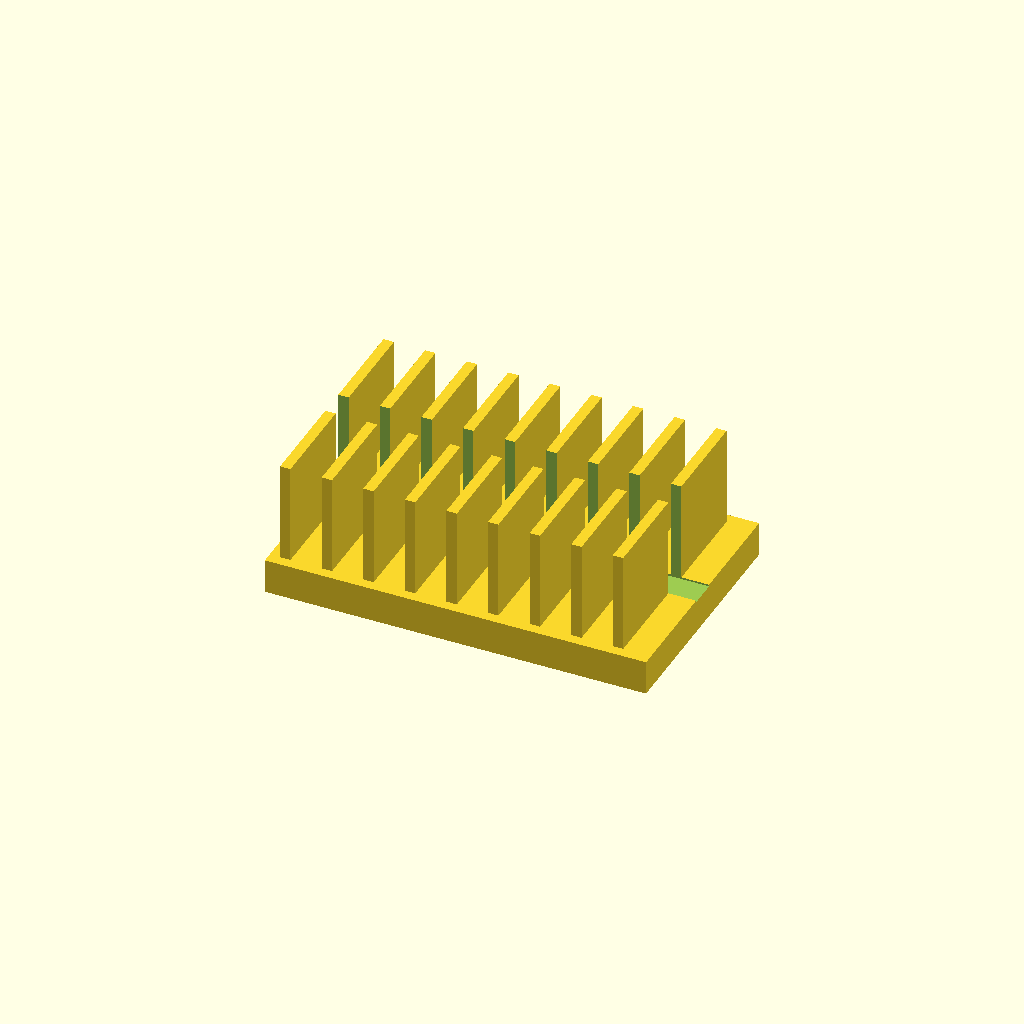
Cell 1: the model at its default parameters.
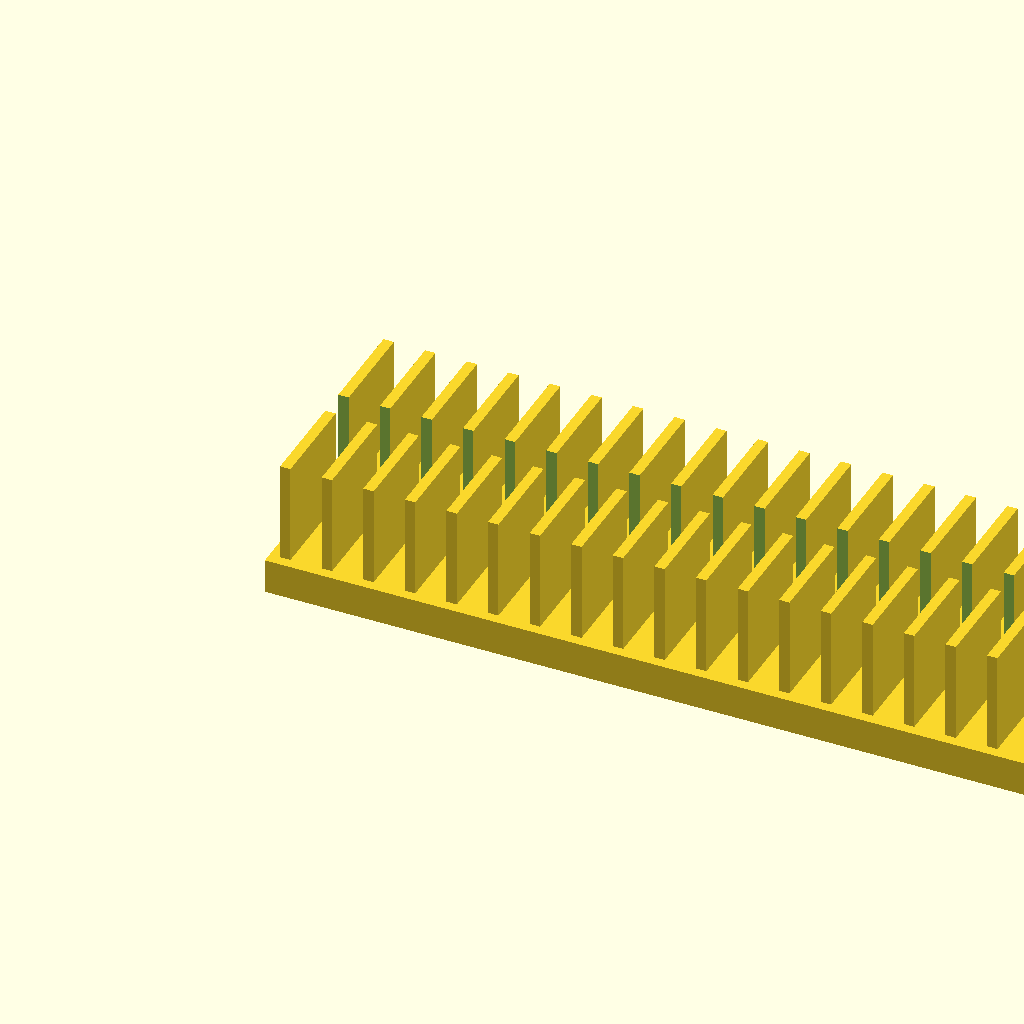
Cell 2: base_l = 220 (everything else at default).
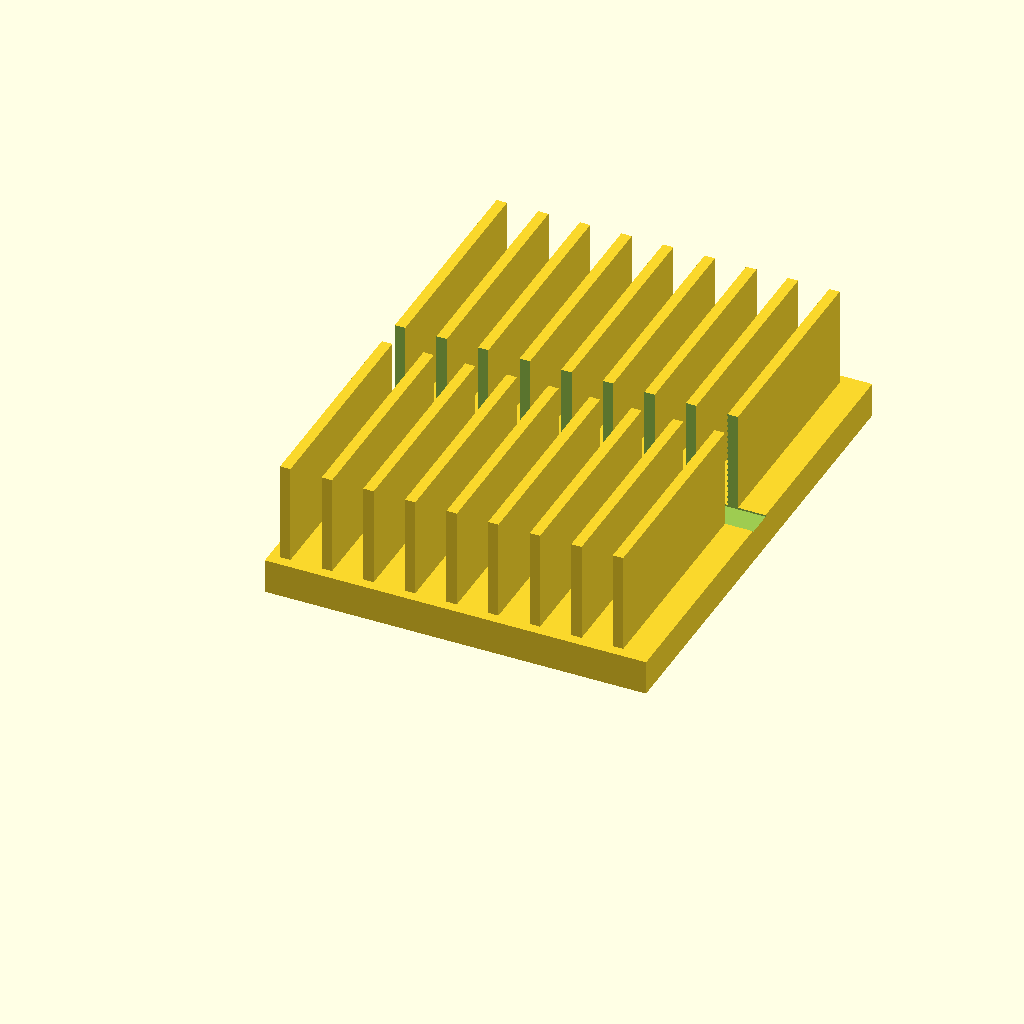
Cell 3: the same model with base_w = 140.
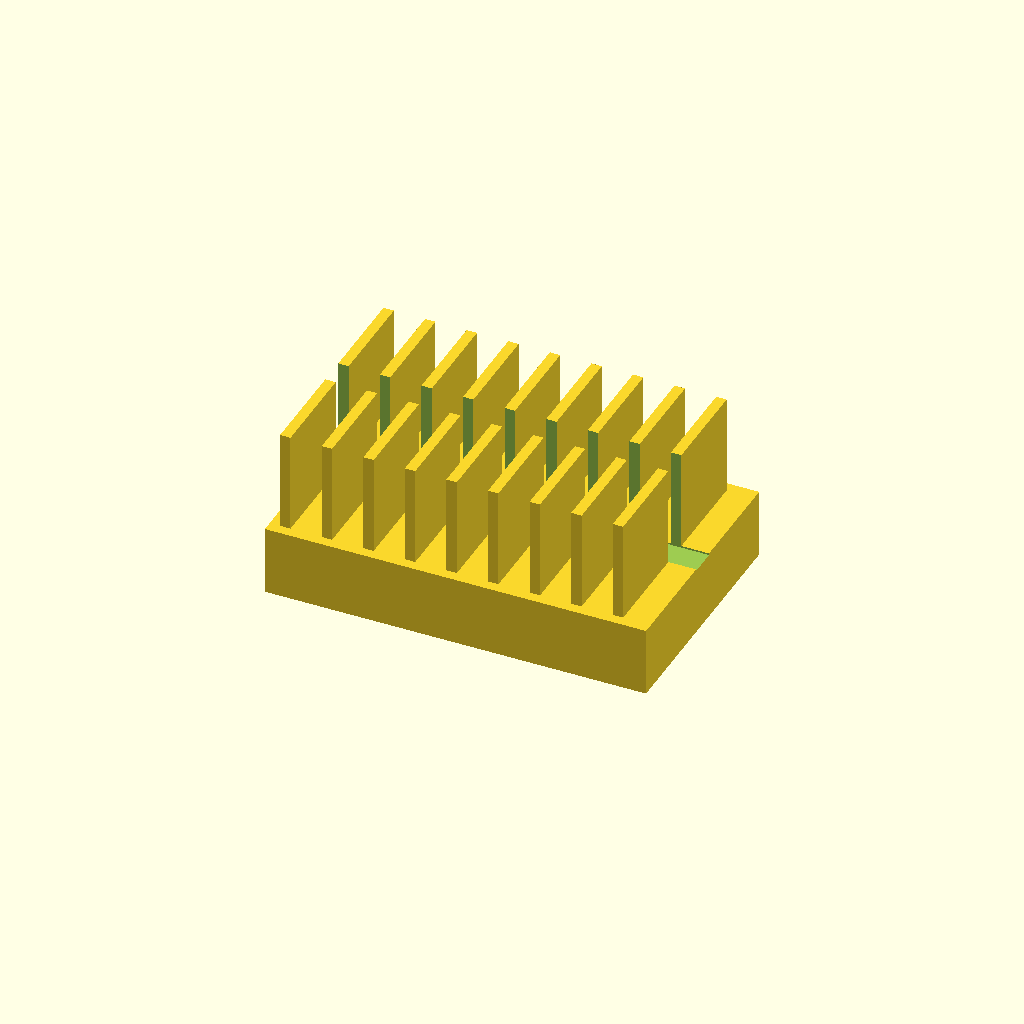
Cell 4 — base_t set to 20, the other parameters unchanged.
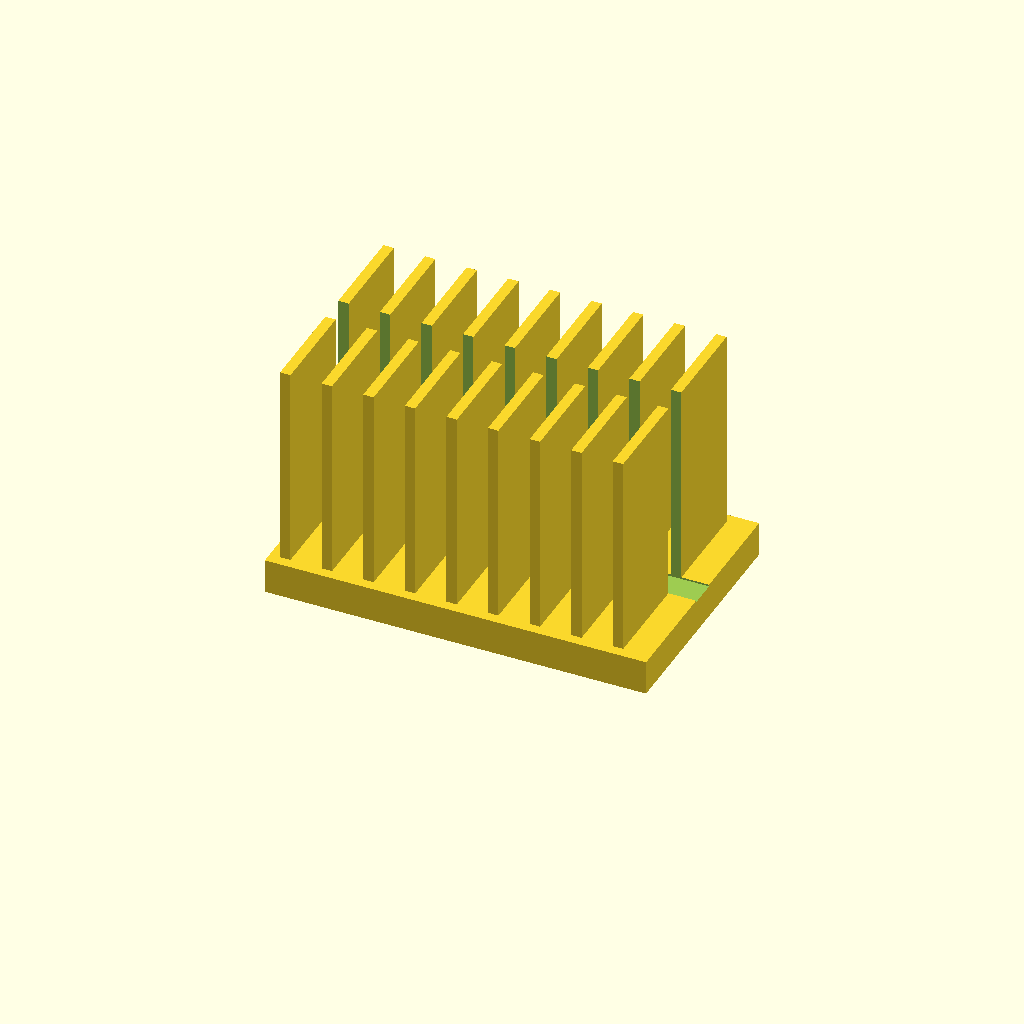
Cell 5 — fin_h set to 60, the other parameters unchanged.
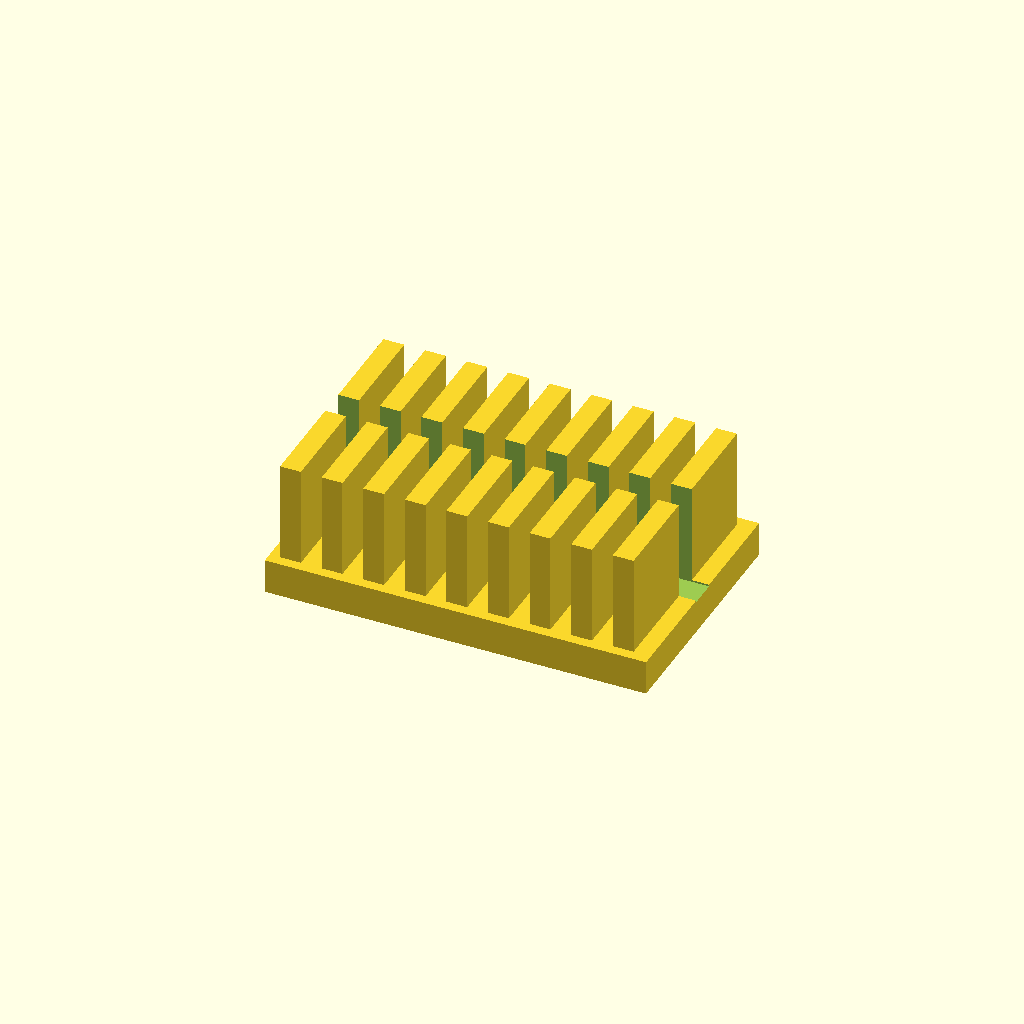
Cell 6: the same model with fin_t = 6.
One fixed orthographic camera (rotation 55°, 0°, 25°; colour scheme Cornfield) for every cell.
OpenSCAD source file optional_data/data/solid2/heatsink/part_0135.scad:
$fn = 32;

// ----------------------------------------------------------------------
// Heatsink: slotted fin block
// ----------------------------------------------------------------------

// --- parameters (mm) ---
base_l = 110;             // base length, X
base_w = 70;              // base width, Y
base_t = 10;              // base plate thickness
fin_h = 30;               // fin height above the base
fin_t = 3;                // fin thickness
edge = 3;                 // margin from the base ends
pitch = 12;               // fin pitch
slot_w = 8;               // central slot width, Y

n_fins = floor((base_l - 2 * edge - fin_t) / pitch) + 1;  // fin count
total_h = base_t + fin_h - 1;  // overall height

difference() {
union() {
  cube([base_l, base_w, base_t]);
  for (i = [0 : n_fins - 1])
    translate([edge + i * pitch, edge, base_t - 1])
      cube([fin_t, base_w - 2 * edge, fin_h]);
}
  translate([-1, base_w / 2 - slot_w / 2, base_t - 0.5])
    cube([base_l + 2, slot_w, fin_h + 2]);
}
Customizer parameters (derived from the source; name, type, default, range or options):
base_l: number, default 110
base_w: number, default 70
base_t: number, default 10
fin_h: number, default 30
fin_t: number, default 3
edge: number, default 3
pitch: number, default 12
slot_w: number, default 8
